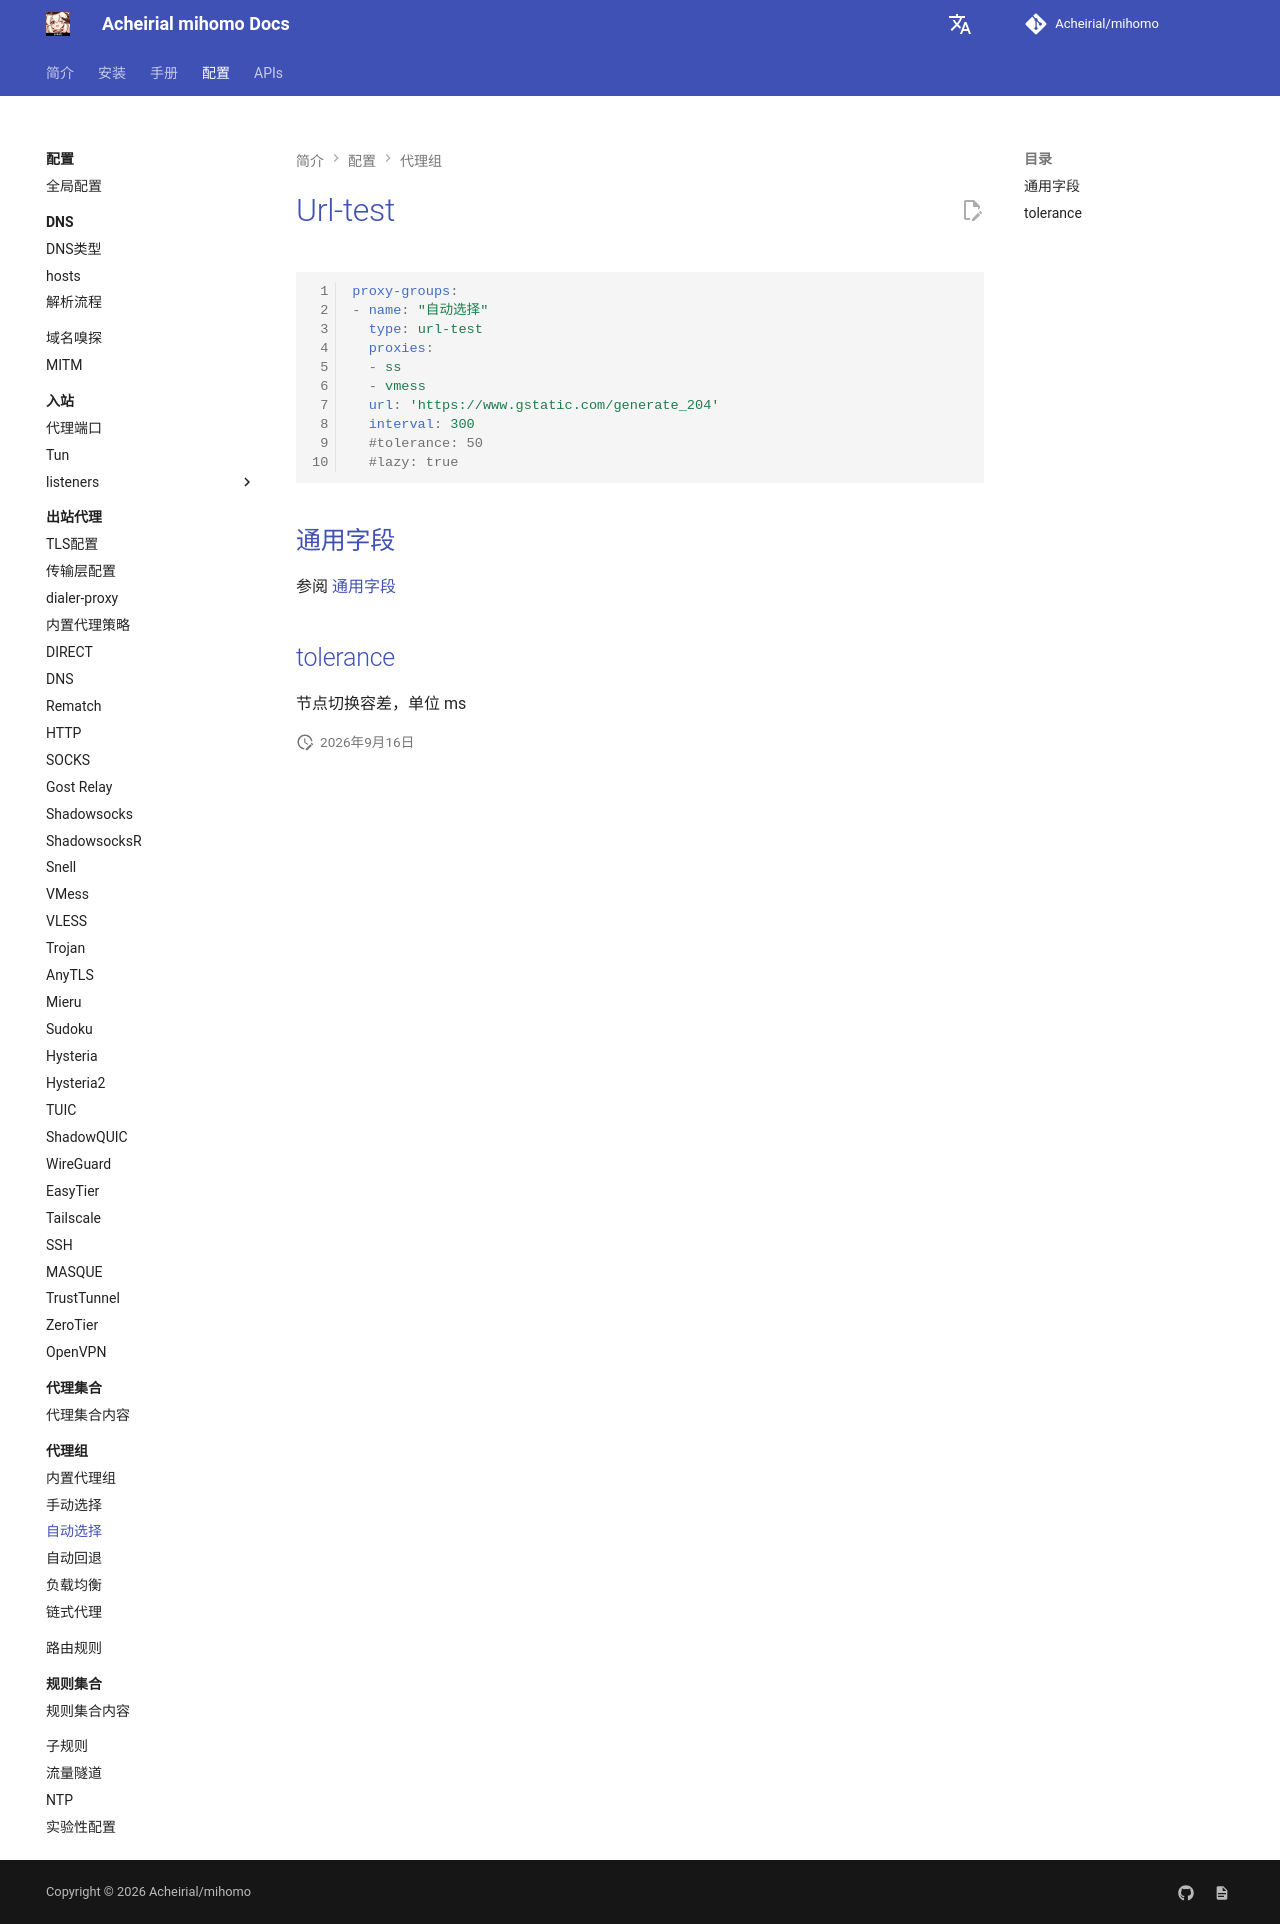

repository: Acheirial/mihomo · page: config/proxy-groups/url-test/index.html · generator: mkdocs

# Url-test

```{.yaml linenums="1"}
proxy-groups:
- name: "自动选择"
  type: url-test
  proxies:
  - ss
  - vmess
  url: 'https://www.gstatic.com/generate_204'
  interval: 300
  #tolerance: 50
  #lazy: true
```

## 通用字段

参阅 [通用字段](./index.md)

## tolerance

节点切换容差，单位 ms
